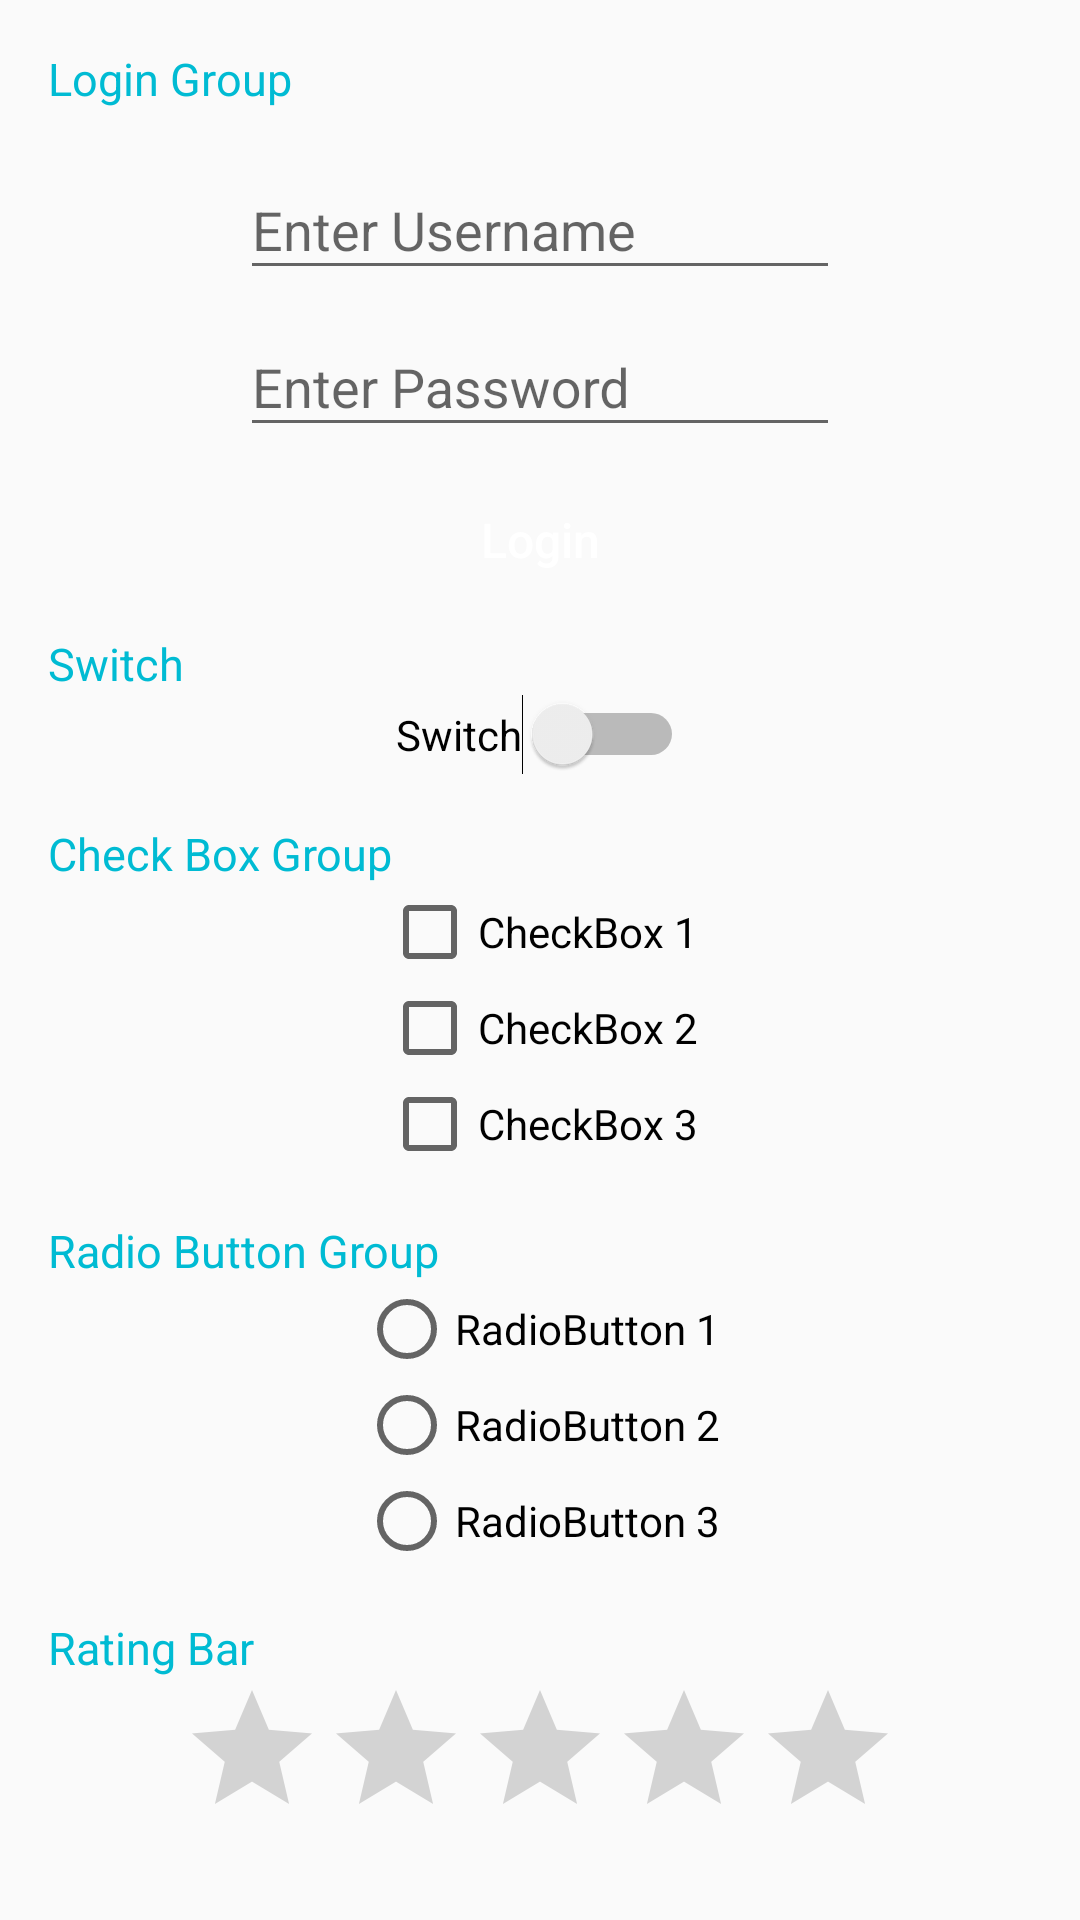

Android layout source for this screen:
<!-- AndroidManifest.xml: application theme AppTheme -->
<!-- res/layout/fragment_widget.xml -->
<LinearLayout xmlns:android="http://schemas.android.com/apk/res/android"
    android:layout_width="match_parent"
    android:layout_height="match_parent"
    android:gravity="center_horizontal"
    xmlns:app="http://schemas.android.com/apk/res-auto"
    xmlns:tools="http://schemas.android.com/tools"
    tools:context="com.example.mymaterialdesign.WidgetFragment"
    android:orientation="vertical">

    


    <TextView
        android:layout_width="wrap_content"
        android:layout_height="wrap_content"
        android:text="Login Group"
        android:layout_marginTop="@dimen/dimen_widget_text_view_margin_top"
        app:theme="@style/WidegetTextViewTheme"
        android:layout_gravity="left"
        android:layout_marginLeft="@dimen/dimen_widget_text_view_margin_left"/>

    <android.support.design.widget.TextInputLayout
        android:layout_width="200dp"
        android:layout_height="wrap_content"
        android:layout_marginTop="@dimen/dimen_widget_view_margin_top"
        >

        <EditText
            android:id="@+id/username"
            android:layout_width="match_parent"
            android:layout_height="wrap_content"
            android:hint="Enter Username" />


    </android.support.design.widget.TextInputLayout>

    <android.support.design.widget.TextInputLayout
        android:layout_width="200dp"
        android:layout_height="wrap_content">

        <EditText
            android:id="@+id/password"
            android:layout_width="match_parent"
            android:layout_height="wrap_content"
            android:hint="Enter Password" />


    </android.support.design.widget.TextInputLayout>

    <Button
        android:id="@+id/login_button"
        android:layout_width="wrap_content"
        android:layout_height="30dp"
        android:layout_marginTop="16dp"
        android:text="Login"
        android:textSize="16sp"
        android:textAllCaps="false"
        app:theme="@style/CardButtonTheme"
        android:textColor = "@color/colorWhite"
        android:background="@drawable/button_ripple_effect"
         />


    <TextView
        android:layout_width="wrap_content"
        android:layout_height="wrap_content"
        android:text="Switch"
        android:layout_marginTop="@dimen/dimen_widget_text_view_margin_top"
        app:theme="@style/WidegetTextViewTheme"
        android:layout_gravity="left"
        android:layout_marginLeft="@dimen/dimen_widget_text_view_margin_left"/>
    <Switch
        android:id="@+id/switch_1"
        android:layout_width="wrap_content"
        android:layout_height="wrap_content"
        android:text="Switch" />

    <TextView
        android:layout_width="wrap_content"
        android:layout_height="wrap_content"
        android:text="Check Box Group"
        android:layout_marginTop="@dimen/dimen_widget_text_view_margin_top"
        app:theme="@style/WidegetTextViewTheme"
        android:layout_gravity="left"
        android:layout_marginLeft="@dimen/dimen_widget_text_view_margin_left"/>

    <CheckBox
        android:id="@+id/check_box_1"
        android:layout_width="wrap_content"
        android:layout_height="wrap_content"
        android:text="CheckBox 1"
        />
    <CheckBox
        android:id="@+id/check_box_2"
        android:layout_width="wrap_content"
        android:layout_height="wrap_content"
        android:text="CheckBox 2"
        />
    <CheckBox
         android:id="@+id/check_box_3"
        android:layout_width="wrap_content"
        android:layout_height="wrap_content"
        android:text="CheckBox 3"
        />


    <TextView
        android:layout_width="wrap_content"
        android:layout_height="wrap_content"
        android:text="Radio Button Group"
        android:layout_marginTop="@dimen/dimen_widget_text_view_margin_top"
        app:theme="@style/WidegetTextViewTheme"
        android:layout_gravity="left"
        android:layout_marginLeft="@dimen/dimen_widget_text_view_margin_left"/>




    <RadioGroup
        android:layout_width="wrap_content"
        android:layout_height="wrap_content">

        <RadioButton
            android:id="@+id/radio_button_1"
            android:layout_width="wrap_content"
            android:layout_height="wrap_content"
            android:text="RadioButton 1" />

        <RadioButton
            android:id="@+id/radio_button_2"
            android:layout_width="wrap_content"
            android:layout_height="wrap_content"
            android:text="RadioButton 2" />

        <RadioButton
            android:id="@+id/radio_button_3"
            android:layout_width="wrap_content"
            android:layout_height="wrap_content"
            android:text="RadioButton 3" />
    </RadioGroup>
    
        
        
        
        
        
        
        

    
        
        
        
    <TextView
        android:layout_width="wrap_content"
        android:layout_height="wrap_content"
        android:text="Rating Bar"
        android:layout_marginTop="@dimen/dimen_widget_text_view_margin_top"
        app:theme="@style/WidegetTextViewTheme"
        android:layout_gravity="left"
        android:layout_marginLeft="@dimen/dimen_widget_text_view_margin_left"/>
    <RatingBar
        android:id="@+id/ratingBar"
        android:layout_width="wrap_content"
        android:layout_height="wrap_content" />

</LinearLayout>
<!-- resources referenced by this layout -->
<resources>
  <color name="colorWhite">#fff</color>
  <dimen name="dimen_widget_text_view_margin_left">5.3dp</dimen>
  <dimen name="dimen_widget_text_view_margin_top">5.3dp</dimen>
  <dimen name="dimen_widget_view_margin_top">2.7dp</dimen>
  <!-- drawable button_ripple_effect (drawable) -->
  <?xml version="1.0" encoding="utf-8"?>
  <ripple  xmlns:android="http://schemas.android.com/apk/res/android"
      android:color="@android:color/white">
      <item android:drawable="@drawable/button_ripple_effect_background"></item>
  
  </ripple>
  <style name="CardButtonTheme" parent="Theme.AppCompat">
          <item name="android:minWidth">0dp</item>
          <item name="android:minHeight">0dp</item>
          <item name="android:layout_marginLeft">-5dp</item>
          <item name="android:textAllCaps">false</item>
           <item name="android:textColor">@color/colorWhite</item>
          <item name="android:backgroundTint">@color/colorAccent</item>
          <item name="android:textSize">10sp</item>
          <item name="android:elevation">2dp</item>
          
      </style>
  <style name="WidegetTextViewTheme" parent="Theme.AppCompat">
          <item name="android:textColor">@color/colorPrimary</item>
  
          <item name="android:textSize">15sp</item>
      </style>
  <style name="AppTheme" parent="Theme.AppCompat.Light.NoActionBar">
          
          <item name="colorPrimary">@color/colorPrimary</item>
          <item name="colorPrimaryDark">@color/colorPrimaryDark</item>
          <item name="colorAccent">@color/colorAccent</item>
  
          <item name="colorControlHighlight">@color/colorAccent</item>
          <item name="colorButtonNormal">@color/colorPrimary</item>
          <item name="colorControlActivated">#7b4dfd</item>
  
          //Color of the menu item text
          <item name="android:textColor">@android:color/black</item>
          //Menu item color
          <item name="android:itemBackground">@color/colorWhite</item>
  
      </style>
  <color name="colorAccent">#7b4dfd</color>
  <color name="colorPrimary">#00bbd3</color>
  <color name="colorPrimaryDark">#0096a6</color>
</resources>
